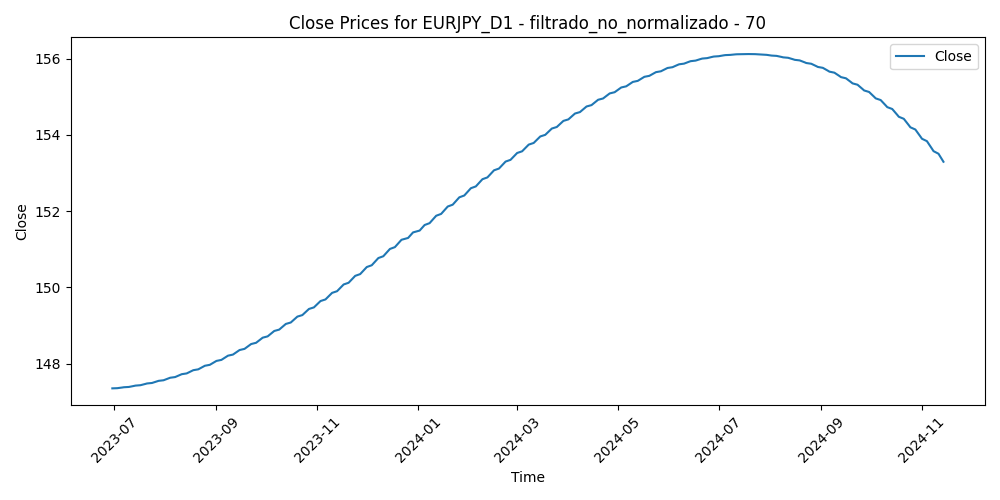

Source data for this figure (header and first rows):
Time, Close, Volume, diferencia_media_70
2023-06-30, 147.4, 98659, -8.171
2023-07-03, 147.4, 88849, -8.397
2023-07-04, 147.4, 64899, -7.479
2023-07-05, 147.4, 94059, -7.124
2023-07-06, 147.4, 107958, -6.86
2023-07-07, 147.4, 101423, -5.612
2023-07-10, 147.4, 98800, -5.088
2023-07-11, 147.4, 99885, -3.974
2023-07-12, 147.4, 111645, -3.503
2023-07-13, 147.4, 108276, -4.137
2023-07-14, 147.4, 112079, -4.793
2023-07-17, 147.4, 93897, -4.719
2023-07-18, 147.4, 110155, -4.573
2023-07-19, 147.5, 108942, -5.01
2023-07-20, 147.5, 108250, -4.3
2023-07-21, 147.5, 104082, -6.04
2023-07-24, 147.5, 102144, -4.653
2023-07-25, 147.5, 97460, -3.762
2023-07-26, 147.5, 107884, -3.359
2023-07-27, 147.5, 129094, -0.8894
2023-07-28, 147.5, 147084, -3.181
2023-07-31, 147.6, 110636, -4.005
2023-08-01, 147.6, 101972, -4.848
2023-08-02, 147.6, 118535, -4.061
2023-08-03, 147.6, 127261, -3.206
2023-08-04, 147.6, 117914, -3.138
2023-08-07, 147.6, 97761, -3.763
2023-08-08, 147.7, 109336, -3.997
2023-08-09, 147.7, 99206, -4.515
2023-08-10, 147.7, 109850, -5.568
2023-08-11, 147.7, 99222, -5.159
2023-08-14, 147.7, 104821, -5.07
2023-08-15, 147.8, 103663, -4.931
2023-08-16, 147.8, 109603, -5.225
2023-08-17, 147.8, 112761, -4.419
2023-08-18, 147.8, 109930, -3.725
2023-08-21, 147.8, 97506, -4.855
2023-08-22, 147.9, 97007, -3.605
2023-08-23, 147.9, 102217, -2.624
2023-08-24, 147.9, 99955, -2.813
2023-08-25, 147.9, 104447, -3.098
2023-08-28, 148, 82165, -3.445
2023-08-29, 148, 99340, -3.467
2023-08-30, 148, 102008, -4.369
2023-08-31, 148, 99242, -2.327
2023-09-01, 148.1, 91996, -1.862
2023-09-04, 148.1, 64337, -2.459
2023-09-05, 148.1, 92888, -2.576
2023-09-06, 148.2, 90976, -2.433
2023-09-07, 148.2, 86263, -1.472
2023-09-08, 148.2, 93096, -1.929
2023-09-11, 148.2, 109157, -1.279
2023-09-12, 148.3, 90009, -1.757
2023-09-13, 148.3, 95418, -1.693
2023-09-14, 148.3, 97223, -0.3207
2023-09-15, 148.4, 89668, -0.8582
2023-09-18, 148.4, 73802, -0.9562
2023-09-19, 148.4, 80558, -0.9544
2023-09-20, 148.4, 88959, -1.101
2023-09-21, 148.5, 97183, -0.2116
... 298 more rows
